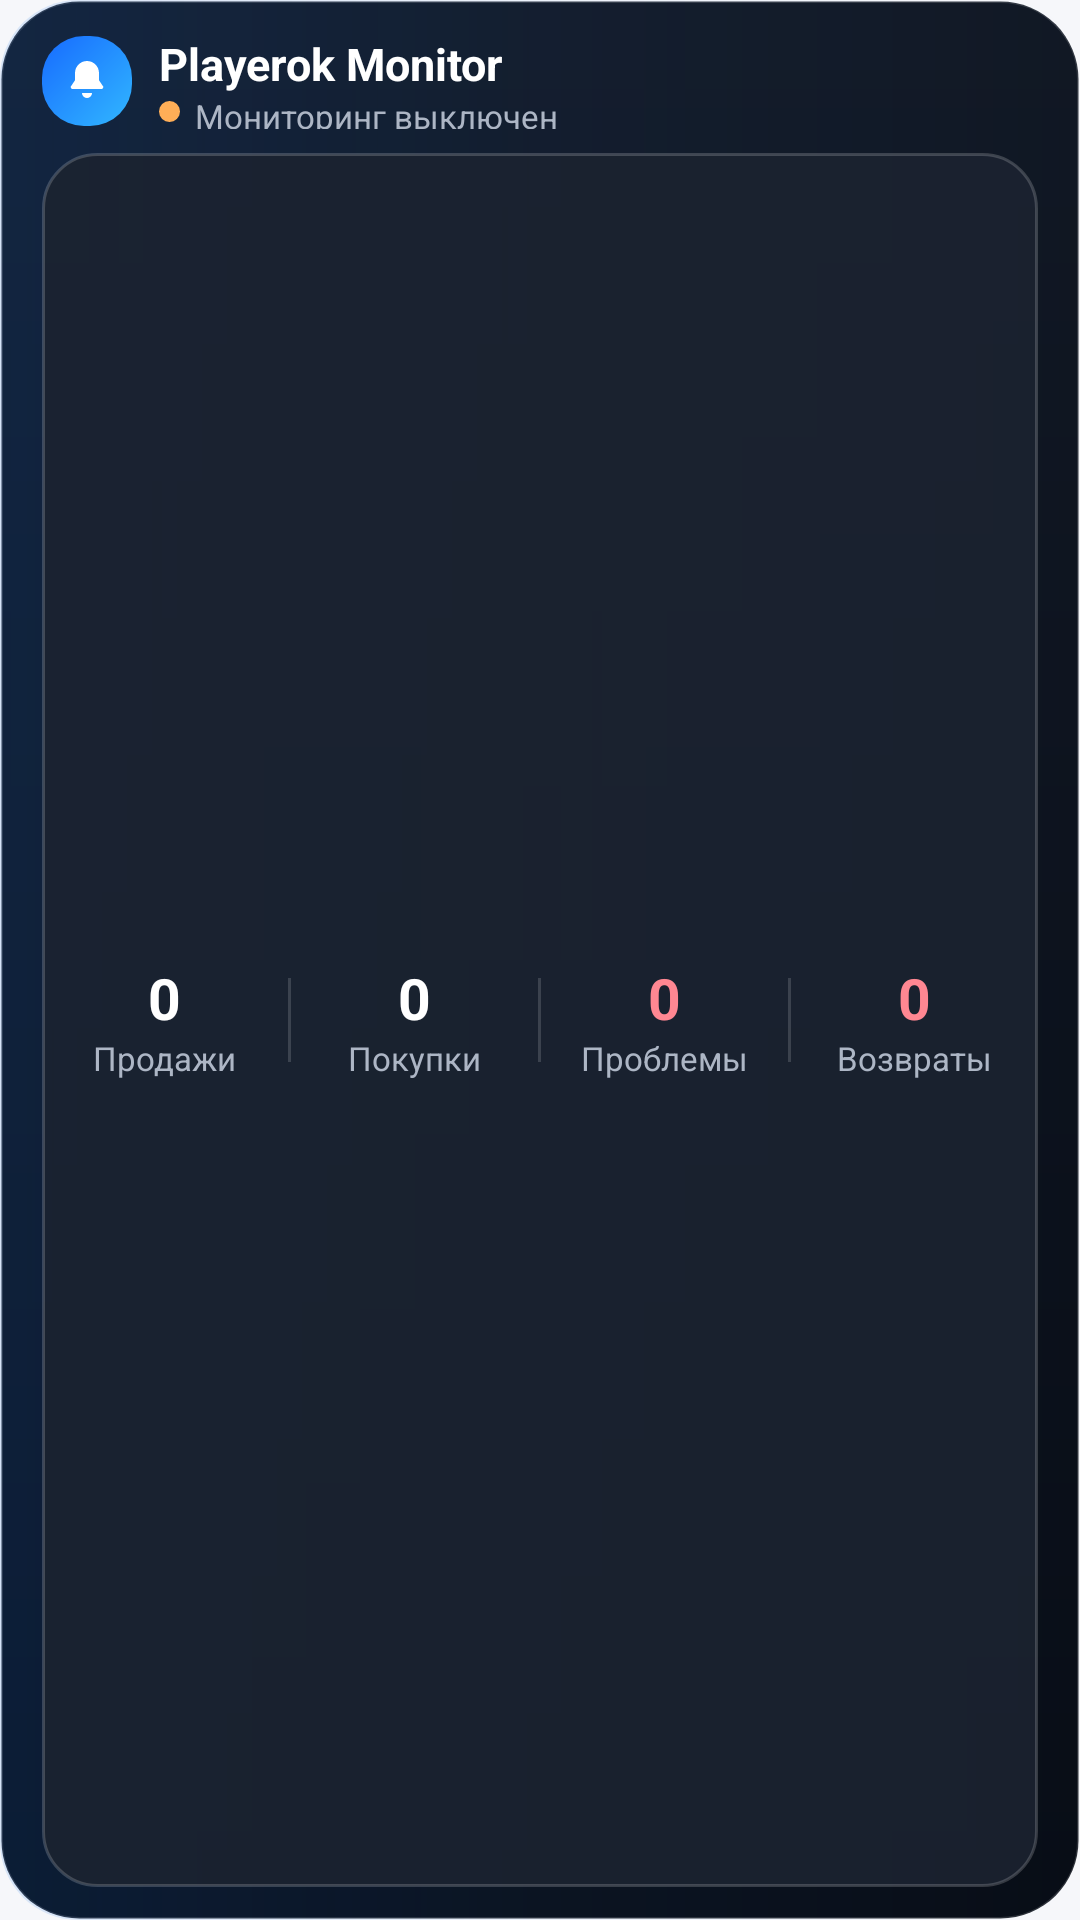

Reconstruct the res/layout file that produces this screen, plus the resources it refers to.
<!-- AndroidManifest.xml: application theme Theme.PlayerokMonitor -->
<!-- res/layout/order_widget.xml -->
<?xml version="1.0" encoding="utf-8"?>

<FrameLayout xmlns:android="http://schemas.android.com/apk/res/android"
    android:id="@+id/widget_root"
    android:layout_width="match_parent"
    android:layout_height="match_parent"
    android:background="@drawable/widget_frame"
    android:clipToOutline="true">

    <ImageView
        android:layout_width="match_parent"
        android:layout_height="match_parent"
        android:contentDescription="@null"
        android:importantForAccessibility="no"
        android:scaleType="fitXY"
        android:src="@drawable/widget_ambient_glow" />

    <LinearLayout
        android:layout_width="match_parent"
        android:layout_height="match_parent"
        android:orientation="vertical"
        android:paddingStart="14dp"
        android:paddingTop="11dp"
        android:paddingEnd="14dp"
        android:paddingBottom="11dp">

        <LinearLayout
            android:layout_width="match_parent"
            android:layout_height="32dp"
            android:gravity="center_vertical"
            android:orientation="horizontal">

            <ImageView
                android:layout_width="30dp"
                android:layout_height="30dp"
                android:background="@drawable/widget_icon_bg"
                android:contentDescription="@null"
                android:padding="7dp"
                android:src="@drawable/ic_stat_order" />

            <LinearLayout
                android:layout_width="0dp"
                android:layout_height="wrap_content"
                android:layout_marginStart="9dp"
                android:layout_weight="1"
                android:orientation="vertical">

                <TextView
                    android:layout_width="match_parent"
                    android:layout_height="wrap_content"
                    android:ellipsize="end"
                    android:maxLines="1"
                    android:text="Playerok Monitor"
                    android:textColor="@color/widget_text"
                    android:textSize="15sp"
                    android:textStyle="bold" />

                <LinearLayout
                    android:layout_width="match_parent"
                    android:layout_height="wrap_content"
                    android:gravity="center_vertical"
                    android:orientation="horizontal">

                    <ImageView
                        android:id="@+id/widget_status_dot"
                        android:layout_width="7dp"
                        android:layout_height="7dp"
                        android:contentDescription="@null"
                        android:src="@drawable/widget_dot_inactive" />

                    <TextView
                        android:id="@+id/widget_status"
                        android:layout_width="0dp"
                        android:layout_height="wrap_content"
                        android:layout_marginStart="5dp"
                        android:layout_weight="1"
                        android:ellipsize="end"
                        android:maxLines="1"
                        android:text="Мониторинг выключен"
                        android:textColor="@color/widget_muted"
                        android:textSize="11sp" />
                </LinearLayout>
            </LinearLayout>
        </LinearLayout>

        <LinearLayout
            android:layout_width="match_parent"
            android:layout_height="0dp"
            android:layout_marginTop="8dp"
            android:layout_weight="1"
            android:background="@drawable/widget_metrics_panel"
            android:baselineAligned="false"
            android:orientation="horizontal">

            <LinearLayout
                android:id="@+id/widget_sales_card"
                android:layout_width="0dp"
                android:layout_height="match_parent"
                android:layout_weight="1"
                android:gravity="center"
                android:orientation="vertical">

                <TextView
                    android:id="@+id/widget_sales"
                    android:layout_width="wrap_content"
                    android:layout_height="wrap_content"
                    android:text="0"
                    android:textColor="@color/widget_text"
                    android:textSize="19sp"
                    android:textStyle="bold" />

                <TextView
                    android:layout_width="wrap_content"
                    android:layout_height="wrap_content"
                    android:text="Продажи"
                    android:textColor="@color/widget_muted"
                    android:textSize="11sp" />
            </LinearLayout>

            <ImageView
                android:layout_width="1dp"
                android:layout_height="28dp"
                android:layout_gravity="center_vertical"
                android:contentDescription="@null"
                android:src="@drawable/widget_divider" />

            <LinearLayout
                android:id="@+id/widget_purchases_card"
                android:layout_width="0dp"
                android:layout_height="match_parent"
                android:layout_weight="1"
                android:gravity="center"
                android:orientation="vertical">

                <TextView
                    android:id="@+id/widget_purchases"
                    android:layout_width="wrap_content"
                    android:layout_height="wrap_content"
                    android:text="0"
                    android:textColor="@color/widget_text"
                    android:textSize="19sp"
                    android:textStyle="bold" />

                <TextView
                    android:layout_width="wrap_content"
                    android:layout_height="wrap_content"
                    android:text="Покупки"
                    android:textColor="@color/widget_muted"
                    android:textSize="11sp" />
            </LinearLayout>

            <ImageView
                android:layout_width="1dp"
                android:layout_height="28dp"
                android:layout_gravity="center_vertical"
                android:contentDescription="@null"
                android:src="@drawable/widget_divider" />

            <LinearLayout
                android:layout_width="0dp"
                android:layout_height="match_parent"
                android:layout_weight="1"
                android:gravity="center"
                android:orientation="vertical">

                <TextView
                    android:id="@+id/widget_problems"
                    android:layout_width="wrap_content"
                    android:layout_height="wrap_content"
                    android:text="0"
                    android:textColor="@color/widget_alert"
                    android:textSize="19sp"
                    android:textStyle="bold" />

                <TextView
                    android:layout_width="wrap_content"
                    android:layout_height="wrap_content"
                    android:text="Проблемы"
                    android:textColor="@color/widget_muted"
                    android:textSize="11sp" />
            </LinearLayout>

            <ImageView
                android:layout_width="1dp"
                android:layout_height="28dp"
                android:layout_gravity="center_vertical"
                android:contentDescription="@null"
                android:src="@drawable/widget_divider" />

            <LinearLayout
                android:layout_width="0dp"
                android:layout_height="match_parent"
                android:layout_weight="1"
                android:gravity="center"
                android:orientation="vertical">

                <TextView
                    android:id="@+id/widget_refunds"
                    android:layout_width="wrap_content"
                    android:layout_height="wrap_content"
                    android:text="0"
                    android:textColor="@color/widget_alert"
                    android:textSize="19sp"
                    android:textStyle="bold" />

                <TextView
                    android:layout_width="wrap_content"
                    android:layout_height="wrap_content"
                    android:text="Возвраты"
                    android:textColor="@color/widget_muted"
                    android:textSize="11sp" />
            </LinearLayout>
        </LinearLayout>
    </LinearLayout>
</FrameLayout>
<!-- resources referenced by this layout -->
<resources>
  <color name="widget_alert">#FFFF8792</color>
  <color name="widget_muted">#FFADB6C5</color>
  <color name="widget_text">#FFFFFFFF</color>
  <!-- drawable ic_stat_order (drawable) -->
  <?xml version="1.0" encoding="utf-8"?>
  <vector xmlns:android="http://schemas.android.com/apk/res/android"
      android:width="24dp"
      android:height="24dp"
      android:viewportWidth="24"
      android:viewportHeight="24">
      <path android:fillColor="#FFFFFFFF" android:pathData="M12,2c-3.3,0 -6,2.7 -6,6v3.6l-1.7,2.6A1,1 0,0 0,5.1 16h13.8a1,1 0,0 0,0.8 -1.8L18,11.6V8c0,-3.3 -2.7,-6 -6,-6zM9.5,18a2.5,2.5 0,0 0,5 0z"/>
  </vector>
  <!-- drawable widget_ambient_glow (drawable) -->
  <?xml version="1.0" encoding="utf-8"?>
  
  <shape xmlns:android="http://schemas.android.com/apk/res/android" android:shape="rectangle">
      <gradient
          android:angle="0"
          android:startColor="#261A73E8"
          android:centerColor="#0D3D8DFF"
          android:endColor="#0020499A" />
      <corners android:radius="24dp" />
  </shape>
  <!-- drawable widget_divider (drawable) -->
  <?xml version="1.0" encoding="utf-8"?>
  
  <shape xmlns:android="http://schemas.android.com/apk/res/android" android:shape="rectangle">
      <solid android:color="#26FFFFFF" />
  </shape>
  <!-- drawable widget_dot_inactive (drawable) -->
  <?xml version="1.0" encoding="utf-8"?>
  <shape xmlns:android="http://schemas.android.com/apk/res/android" android:shape="oval">
      <solid android:color="#FFFFAE57" />
  </shape>
  <!-- drawable widget_frame (drawable) -->
  <?xml version="1.0" encoding="utf-8"?>
  
  <shape xmlns:android="http://schemas.android.com/apk/res/android" android:shape="rectangle">
      <gradient android:angle="270" android:startColor="#FF111824" android:endColor="#FF080D16" />
      <stroke android:width="1dp" android:color="#24FFFFFF" />
      <corners android:radius="26dp" />
  </shape>
  <!-- drawable widget_icon_bg (drawable) -->
  <?xml version="1.0" encoding="utf-8"?>
  <shape xmlns:android="http://schemas.android.com/apk/res/android" android:shape="rectangle">
      <gradient android:angle="315" android:startColor="#FF176BFF" android:endColor="#FF31B7FF" />
      <corners android:radius="14dp" />
  </shape>
  <!-- drawable widget_metrics_panel (drawable) -->
  <?xml version="1.0" encoding="utf-8"?>
  
  <shape xmlns:android="http://schemas.android.com/apk/res/android" android:shape="rectangle">
      <solid android:color="#E61B2330" />
      <stroke android:width="1dp" android:color="#2EFFFFFF" />
      <corners android:radius="18dp" />
  </shape>
  <style name="Theme.PlayerokMonitor" parent="android:style/Theme.Material.Light.NoActionBar">
          <item name="android:fontFamily">sans-serif</item>
          <item name="android:windowLightStatusBar">true</item>
          <item name="android:navigationBarColor">#F6F7FA</item>
          <item name="android:statusBarColor">#F6F7FA</item>
          <item name="android:windowBackground">#F6F7FA</item>
          <item name="android:colorAccent">#0072DE</item>
          <item name="android:windowActionModeOverlay">true</item>
          <item name="android:windowNoTitle">true</item>
      </style>
</resources>
